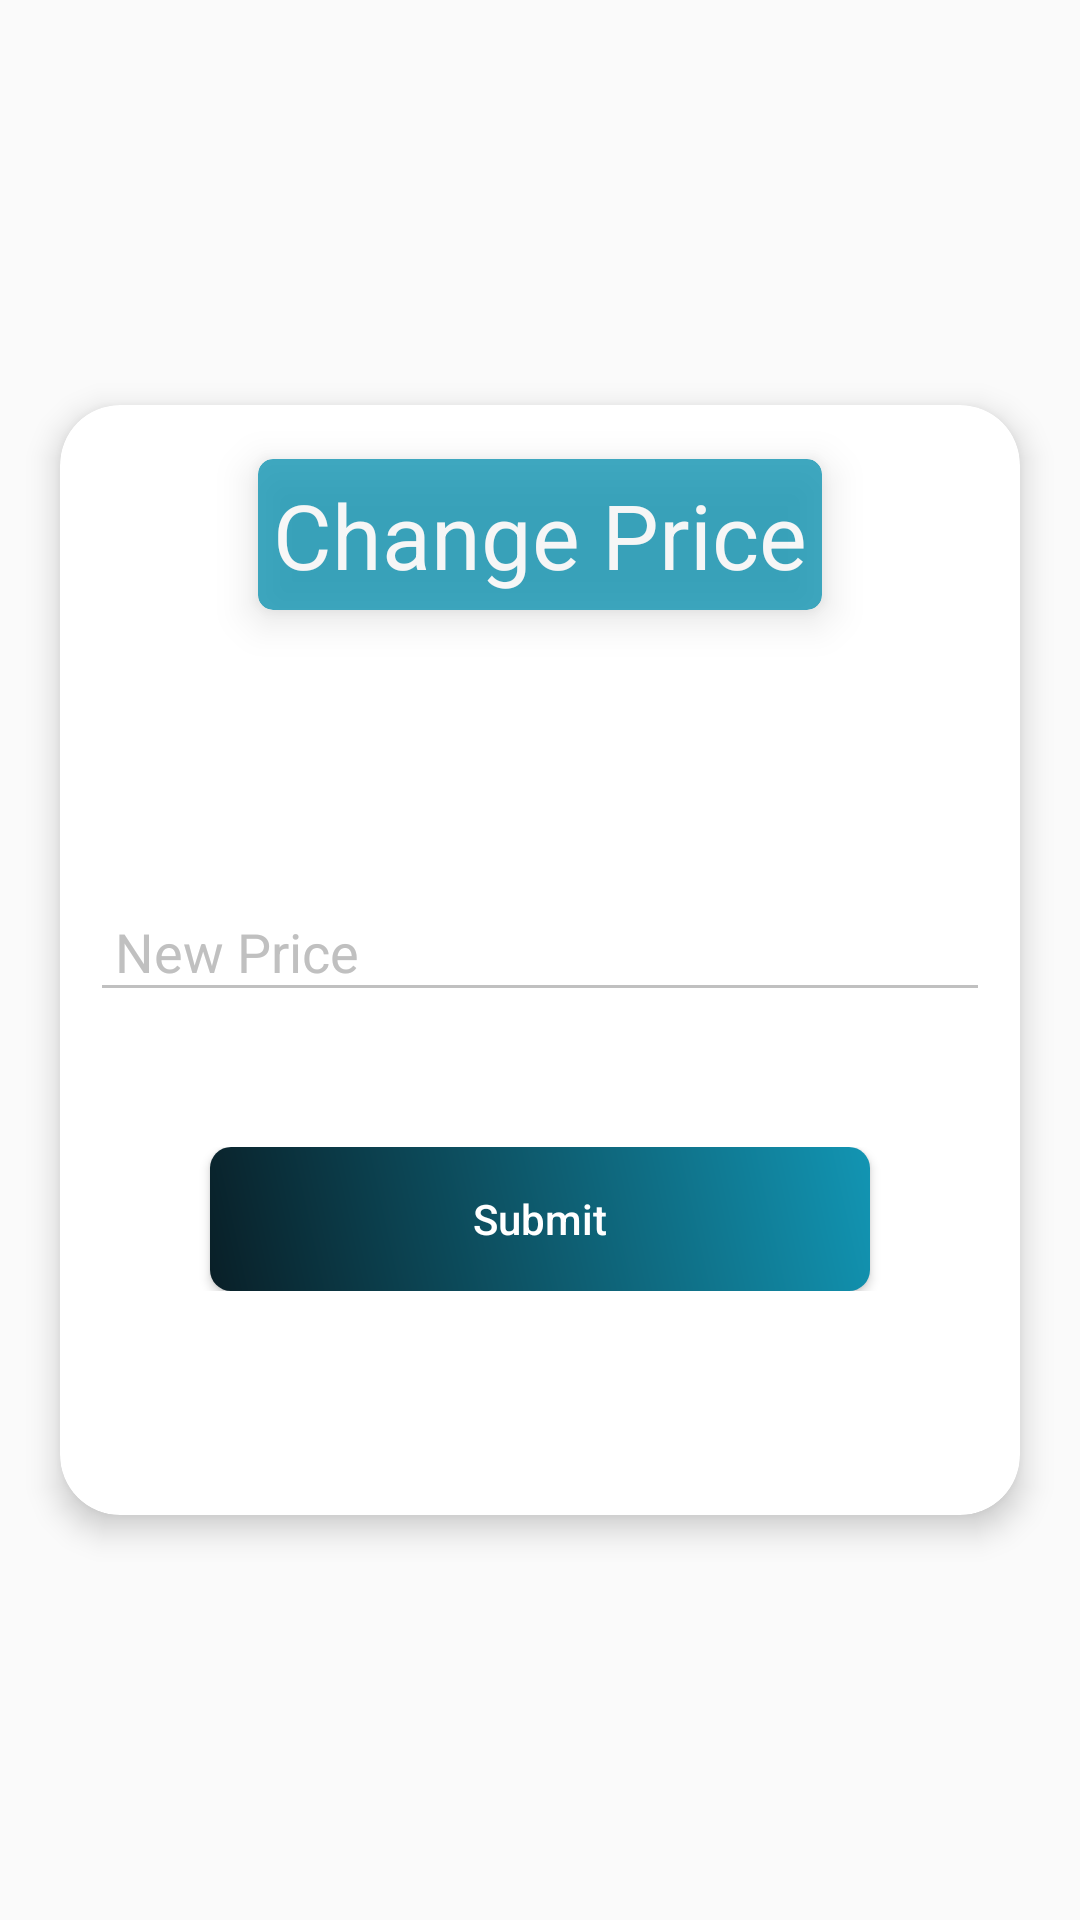

Write the Android layout XML for this screen, with the resource values it uses.
<!-- AndroidManifest.xml: application theme AppTheme -->
<!-- res/layout/fragment_change_price.xml -->
<?xml version="1.0" encoding="utf-8"?>
<androidx.constraintlayout.widget.ConstraintLayout xmlns:android="http://schemas.android.com/apk/res/android"
    xmlns:tools="http://schemas.android.com/tools"
    android:layout_width="match_parent"
    android:layout_height="match_parent"
    xmlns:app="http://schemas.android.com/apk/res-auto"
    tools:context=".ChangePriceFragment">

    <androidx.cardview.widget.CardView
        android:id="@+id/cardView"
        android:layout_width="wrap_content"
        android:layout_height="370dp"
        app:layout_constraintTop_toTopOf="parent"
        app:layout_constraintBottom_toBottomOf="parent"
        app:layout_constraintLeft_toLeftOf="parent"
        app:layout_constraintRight_toRightOf="parent"
        app:cardCornerRadius="20dp"
        app:cardElevation="6dp">

        <androidx.cardview.widget.CardView
            android:layout_width="wrap_content"
            android:layout_height="wrap_content"
            android:layout_gravity="center_horizontal"
            android:layout_marginTop="18dp"
            app:cardElevation="8dp"
            app:cardBackgroundColor="#1295B3"
            app:cardCornerRadius="5dp"
            android:alpha="0.80">

            <TextView
                android:layout_width="wrap_content"
                android:layout_height="wrap_content"
                android:text="Change Price"
                android:textSize="30dp"
                android:layout_gravity="center"
                android:padding="5dp"
                android:textColor="#fff"/>

        </androidx.cardview.widget.CardView>

        <RelativeLayout
            android:layout_width="320dp"
            android:layout_height="wrap_content"
            android:layout_marginTop="60dp">

            <LinearLayout
                android:layout_width="match_parent"
                android:layout_height="wrap_content"
                android:layout_marginStart="10dp"
                android:layout_marginEnd="10dp"
                android:orientation="vertical"
                android:paddingTop="25dp">

                <Spinner
                    android:id="@+id/product_spinner"
                    android:layout_width="wrap_content"
                    android:layout_height="30dp"
                    android:layout_marginTop="15dp"
                    android:layout_gravity="center_horizontal"/>

                <com.google.android.material.textfield.TextInputLayout
                    android:layout_height="wrap_content"
                    android:layout_width="match_parent"
                    android:layout_marginTop="20dp"
                    android:theme="@style/EditScreenTextInputLayoutStyle">

                    <EditText
                        android:id="@+id/price"
                        android:layout_width="match_parent"
                        android:layout_height="wrap_content"
                        android:layout_marginTop="20dp"
                        android:hint=" New Price"
                        android:textColor="#000"/>

                </com.google.android.material.textfield.TextInputLayout>

                <androidx.constraintlayout.widget.ConstraintLayout
                    android:layout_width="match_parent"
                    android:layout_height="wrap_content"
                    android:layout_marginTop="45dp">
                    <Button
                        android:id="@+id/submit"
                        android:layout_width="match_parent"
                        android:layout_height="wrap_content"
                        android:layout_marginEnd="40dp"
                        android:layout_marginStart="40dp"
                        android:layout_marginBottom="22dp"
                        android:background="@drawable/gradient_color"
                        android:text="Submit"
                        android:textAllCaps="false"
                        android:textColor="#fff"
                        android:theme="@style/MyButton"
                        app:layout_constraintTop_toTopOf="parent"/>

                    <TextView
                        android:id="@+id/action_txt"
                        android:layout_width="wrap_content"
                        android:layout_height="wrap_content"
                        app:layout_constraintStart_toStartOf="parent"
                        app:layout_constraintEnd_toEndOf="parent"
                        app:layout_constraintTop_toBottomOf="@+id/send2"
                        android:layout_marginTop="25dp"
                        android:layout_gravity="center_horizontal"
                        android:textSize="12sp"
                        android:textColor="#FF0000"/>

                </androidx.constraintlayout.widget.ConstraintLayout>

            </LinearLayout>

        </RelativeLayout>

    </androidx.cardview.widget.CardView>


</androidx.constraintlayout.widget.ConstraintLayout>
<!-- resources referenced by this layout -->
<resources>
  <!-- drawable gradient_color (drawable) -->
  <?xml version="1.0" encoding="utf-8"?>
  <shape xmlns:android="http://schemas.android.com/apk/res/android">
      <gradient
          android:startColor="#091F27"
          android:endColor="#1295B3"
          android:angle="45"/>
      <corners android:radius="7dp"/>
  
  </shape>
  <style name="EditScreenTextInputLayoutStyle" parent="Theme.AppCompat.Light.NoActionBar">
          <item name="colorControlNormal">#c0c0c0</item>
          <item name="colorControlActivated">@color/colorAccent</item>
          <item name="colorControlHighlight">@color/colorAccent</item>
          <item name="android:colorAccent">@color/colorAccent</item>
          <item name="android:textColorHint">#c0c0c0</item>
      </style>
  <style name="MyButton" parent="Theme.AppCompat.Light">
          <item name="colorControlHighlight">@color/colorAccent</item>
          <item name="colorButtonNormal">@color/colorPrimary</item>
      </style>
  <style name="AppTheme" parent="Theme.AppCompat.Light.NoActionBar">
          
          <item name="colorPrimary">@color/colorPrimary</item>
          
          <item name="colorPrimaryDark">@color/status_bar_color</item>
          <item name="colorAccent">@color/colorAccent</item>
          <item name="android:textColorHint">@color/colorWhite</item>
          <item name="android:textColor">@color/colorBlack</item>
          <item name="colorControlNormal">@color/colorWhite</item>
      </style>
  <color name="colorAccent">#FF4081</color>
  <color name="colorPrimary">#091F27</color>
  <color name="status_bar_color">#091F27</color>
  <color name="colorWhite">#ffffff</color>
  <color name="colorBlack">#000000</color>
</resources>
